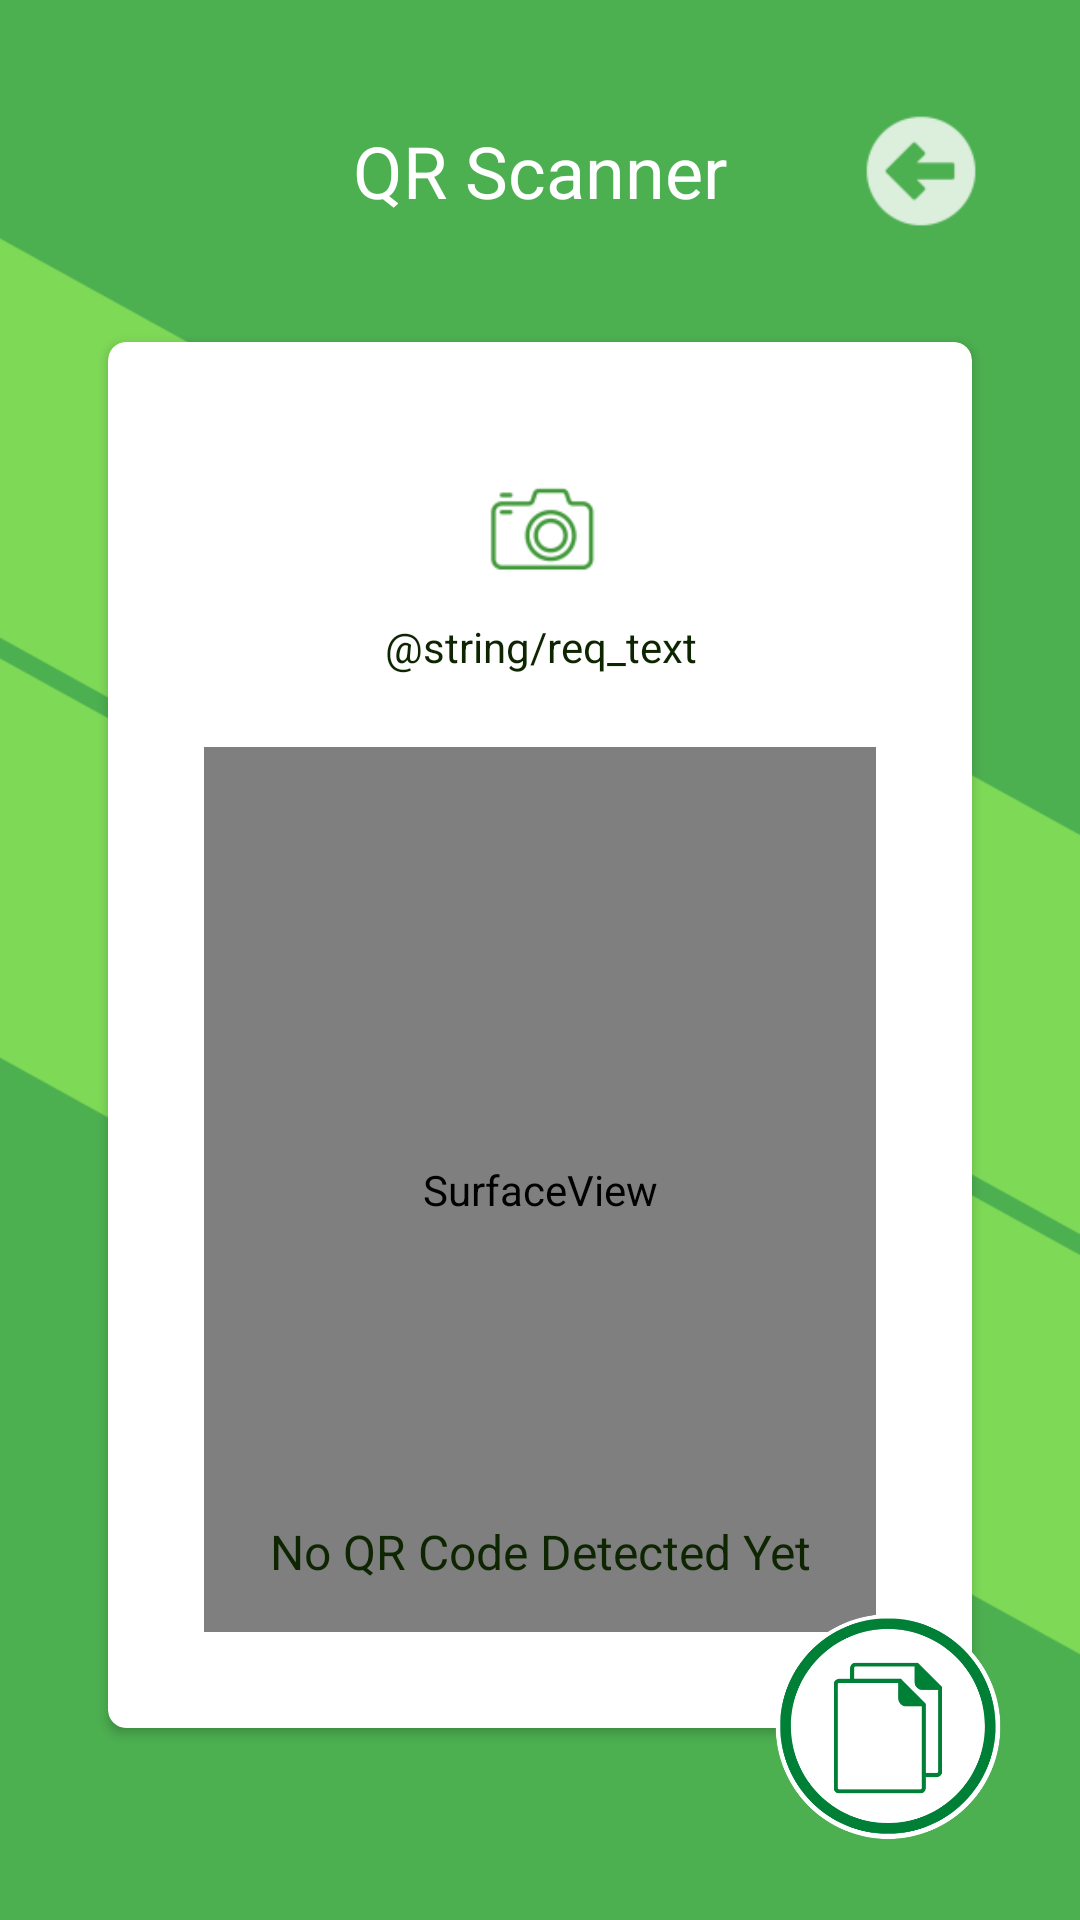

Reconstruct the res/layout file that produces this screen, plus the resources it refers to.
<!-- AndroidManifest.xml: application theme AppTheme -->
<!-- res/layout/activity_scanned_barcode.xml -->
<?xml version="1.0" encoding="utf-8"?>
<RelativeLayout xmlns:android="http://schemas.android.com/apk/res/android"
    xmlns:tools="http://schemas.android.com/tools"
    android:layout_width="match_parent"
    android:layout_height="match_parent"
    xmlns:app="http://schemas.android.com/apk/res-auto"
    android:background="@color/primary">

    <ImageView
        android:layout_width="match_parent"
        android:layout_height="wrap_content"
        android:src="@drawable/design1"
        />
    <ImageView
        android:layout_width="match_parent"
        android:layout_height="wrap_content"
        android:src="@drawable/design1"
        android:layout_alignParentBottom="true"/>
    <RelativeLayout
        android:id="@+id/optionsBar"
        android:layout_width="match_parent"
        android:layout_height="wrap_content"
        android:layout_marginLeft="32dp"
        android:layout_marginRight="32dp"
        android:layout_marginTop="36dp">
        <TextView
            android:layout_width="wrap_content"
            android:layout_height="wrap_content"
            android:text="QR Scanner"
            android:textSize="24sp"
            android:textColor="@color/icons"
            android:layout_centerInParent="true"/>
        <Button
            android:id="@+id/Button02"
            android:layout_width="42dp"
            android:background="@drawable/ic_back"
            android:layout_alignParentRight="true"
            android:layout_height="42dp"/>
    </RelativeLayout>

    <androidx.cardview.widget.CardView
        android:layout_below="@+id/optionsBar"
        android:layout_width="match_parent"
        android:layout_height="match_parent"
        android:background="@color/primary_light"
        app:cardCornerRadius="6dp"
        android:layout_marginTop="36dp"
        android:layout_marginLeft="36dp"
        android:layout_marginRight="36dp"
        android:layout_marginBottom="64dp">
        <RelativeLayout
            android:layout_width="match_parent"
            android:layout_height="match_parent"
            android:layout_margin="32dp">
            <ImageView
                android:id="@+id/icon"
                android:layout_marginTop="10dp"
                android:src="@drawable/ic_action_name"
                android:layout_centerHorizontal="true"
                android:layout_width="42dp"
                android:layout_height="42dp"/>
            <TextView
                android:id="@+id/message_text"
                android:layout_width="wrap_content"
                android:layout_height="wrap_content"
                android:text="@string/req_text"
                android:textColor="@color/primary_text"
                android:textAlignment="center"
                android:layout_below="@id/icon"
                android:textSize="14sp"
                android:layout_centerHorizontal="true"
                android:layout_marginTop="8dp"
                android:gravity="center_horizontal" />
            <SurfaceView
                android:id="@+id/surfaceView"
                android:layout_marginTop="24dp"
                android:layout_width="match_parent"
                android:layout_height="330dp"
                android:layout_below="@id/message_text"/>

            <TextView
                android:id="@+id/txtBarcodeValue"
                android:layout_width="match_parent"
                android:layout_marginRight="16dp"
                android:layout_marginLeft="16dp"
                android:textAlignment="center"
                android:layout_height="wrap_content"
                android:layout_centerHorizontal="true"
                android:text="No QR Code Detected Yet"
                android:layout_alignParentBottom="true"
                android:textColor="@color/primary_text"
                android:textSize="16sp"
                android:layout_marginBottom="16dp"
                android:gravity="center_horizontal" />


        </RelativeLayout>
    </androidx.cardview.widget.CardView>

    <Button
        android:id="@+id/copy_button"
        android:layout_width="80dp"
        android:layout_height="80dp"
        android:background="@drawable/copy2"
        android:layout_alignParentRight="true"
        android:layout_alignParentBottom="true"
        android:layout_margin="24dp"
        />

</RelativeLayout>
<!-- resources referenced by this layout -->
<resources>
  <color name="icons">#FFFFFF</color>
  <color name="primary">#4CAF50</color>
  <color name="primary_light">#C8E6C9</color>
  <color name="primary_text">#0E2502</color>
  <!-- drawable copy2: png bitmap (drawable-v24, 28090 bytes) -->
  <!-- drawable design1: png bitmap (drawable-hdpi, 16998 bytes) -->
  <!-- drawable ic_action_name: png bitmap (drawable-hdpi, 926 bytes) -->
  <!-- drawable ic_back: png bitmap (drawable-hdpi, 540 bytes) -->
  <style name="AppTheme" parent="Theme.AppCompat.Light.NoActionBar">
          
          <item name="colorPrimary">@color/primary_light</item>
          <item name="colorPrimaryDark">@color/primary</item>
          <item name="colorAccent">@color/accent</item>
      </style>
  <color name="accent">#8BC34A</color>
</resources>
